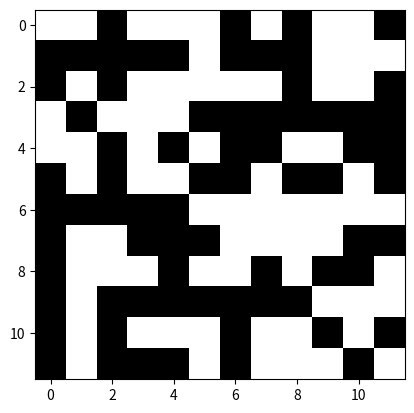

Generate this figure with matplotlib: (Note: this script raises an exception after producing the figure.)
#!/usr/bin/env python
# coding: utf-8

# ## Implementation of "Lacunarity indices as measures of landscape texture" Plotnick et.al
# 
# 
# 

# In[ ]:


import matplotlib.pyplot as plt
import numpy as np
from scipy.signal import convolve2d as conv2d
import time
import pandas as pd


# In[ ]:


x1 = np.zeros((12,12))
x1[0,:] = 1
x1[-1,:] = 1
x1[-2,:] = 1
x1[:, 0] = 1
x1[:,-1] = 1
x1[:, 1] = 1
x1[:, -2] =1

plt.imshow(x1, cmap = 'gray')


# In[ ]:


x2 = np.array([
    1,1,0,1,1,1,0,1,0,1,1,0,
    0,0,0,0,0,1,0,0,0,1,1,1,
    0,1,0,1,1,1,1,1,0,1,1,0,
    1,0,1,1,1,0,0,0,0,0,0,0,
    1,1,0,1,0,1,0,0,1,1,0,0,
    0,1,0,1,1,0,0,1,0,0,1,0,
    0,0,0,0,0,1,1,1,1,1,1,1,
    0,1,1,0,0,0,1,1,1,1,0,0,
    0,1,1,1,0,1,1,0,1,0,0,1,
    0,1,0,0,0,0,0,0,0,1,1,1,
    0,1,0,1,1,1,0,1,1,0,1,0,
    0,1,0,0,0,1,0,1,1,1,0,1]).reshape((12,12))

plt.imshow(x2, cmap = 'gray')


# In[ ]:


def lac_calc_table(x, box):
    
    """ Outputs a table of S, n(S,r),Q(S,r),
       SQ(S,r), S^2Q(S, r) for a given box 
       size r, as in table 1 in the paper
       
       Arguments
       ---------
       x : a 2d binary map
       box : box size 
       
       Returns
       _______
       
       pandas dataframe 
       
       
       """
    
    
    S = np.array([i for i in range(0, (box**2) + 1)]) # possible number of occupancied sites in a box 
    
    '''
    a =  np.ravel(conv2d(x2, np.ones((box, box)), mode = 'valid'))
    count = np.array([sum(a.ravel()==i) for i in range(0,box**2 + 1)])
    '''
    count, edge= np.histogram(np.ravel(conv2d(x, np.ones((box, box)), mode = 'valid')),
                              bins = [i for i in range(0, (box**2) + 2)])
    
    N_r =  (x.shape[0] - r + 1)**2
    
    q = count/N_r
    sq = S*q
    s2q = S*S*q
    z1 =  sum(sq)
    z2 = sum(s2q)
    lambda_ = z2/(z1**2)
    
    df = pd.DataFrame({'S':S,
                   'n(S,r)':count,
                   'Q(S,r)':q,
                    'SQ(S,r)':sq,
                    'S2Q(S,r)':s2q})
    
    print('box size r : ' ,r)
    print('Z(1):', z1)
    print('Z(2):', z2)
    print('lambda:', lambda_)
    
    return df


# In[ ]:


lac_calc_table(x2, 2)


# # Lacunarity analysis of simulated maps
# 
# ### Hierarchically structured random maps were generated by a recursive algorithm derived from the methods of fractal geometry known as curdling 

# In[ ]:


def RandHierarchFracGen(level, size, prob1 ):
    
    
    '''
    The funtion generates hierarchically 
    structured random maps using curdling.
    
    args: level- number of levels of succesively
                 finer scales within the map
                 
          size - size of the final map
          
          prob1 - list containing fraction of 
                  1s in each level
                  
    returns : A numpy array
    
    
    '''
    
    
    L = int(np.round(size**(1/level)))
    
    m = np.random.choice([1,0], size=((L,L)), replace=True, p=[prob1[0],1-prob1[0]])
    
    for k in range(1, level):
        
        A = m.ravel()

        B = []


        for r in range(len(A)):
            if A[r] == 1:
                   B.append(np.random.choice([1,0], size=((L,L)), replace=True, p=[prob1[k],1-prob1[k]]))
            else:
                B.append(np.zeros((L,L)))
                
                
        B =  np.array(B)
        
        

        x =  np.zeros((L**(k+1),L**(k+1)))
        
        
        p = 0
        
        for i in range(0, L**k):
            for j in range(0,L**k):

                r1 = L*i
                r2 = r1 + L

                c1 =  L*j
                c2 =  c1 + L
                x[r1:r2, c1:c2] = B[p]
                p+=1

        m = x
        
        
        #plt.imshow(m, cmap = 'gray')
        
        
        
        
    return m
    

    
    
    


# In[ ]:


fig, ax = plt.subplots(2,2,figsize=(15,15))
ax[0,0].imshow(RandHierarchFracGen(3, 216, [0.806, 0.806,0.806]), cmap = 'gray')
ax[0,1].imshow(RandHierarchFracGen(3, 216, [1,1,0.5]), cmap = 'gray')
ax[1,0].imshow(RandHierarchFracGen(3, 216, [0.5,1,1]), cmap = 'gray')
ax[1,1].imshow(RandHierarchFracGen(3, 216, [1,0.5,1]), cmap = 'gray')


# ## Lacunarity Analysis

# In[ ]:


map_type = ['Top91', 'Middle91', 'Bottom91', 'Same91', 
            'Top50', 'Middle50', 'Bottom50','Same50',
            'Top02', 'Middle02', 'Bottom02', 'Same02', 'Dn02', 'Up02']
p1 = [0.917,1,1,0.972,0.5,1,1,0.805,0.028,1,1,0.306,1,0.167 ]
p2 = [1, 0.917, 1,0.972,  1, 0.500, 1, 0.806, 1, 0.028,1, 0.306, 0.167, 1]
p3 = [1,1,0.917, 0.972, 1,1,0.500, 0.806, 1,1,0.028, 0.306, 0.167, 1]
P = [0.917,0.917,0.917,0.919,0.500,0.500, 0.500, 0.528,  0.028, 0.028, 0.028, 0.028,  0.028, 0.028 ]

#Total_Edges = []

maps = pd.DataFrame({'Map Type': map_type,'p1':p1, 'p2':p2, 'p3':p3, 'P':P })


# In[ ]:


maps


# In[ ]:


random91 = np.random.choice([1,0], size=((216,216)), replace=True, p=[0.917,1-0.917])
random50 = np.random.choice([1,0], size=((216,216)), replace=True, p=[0.5,0.5])
random02 = np.random.choice([1,0], size=((216,216)), replace=True, p=[0.028,1-0.028])


# In[ ]:


def lacunarity(x):


    
    box_size = [1,2,4,8,16,32,64,128]
    
    LAMBDA = []
  
    for box in box_size:
        
        count, edge= np.histogram(np.ravel(conv2d(x, np.ones((box, box)), mode = 'valid')), bins = [i for i in range(0, (box**2) + 2)])
        q = count/(x.shape[0] - box + 1)**2
        s = np.array([i for i in range(0,box**2 + 1)])
        lam_bda =  sum((s**2)*q)/(sum(q*s))**2
        
        LAMBDA.append(lam_bda)
    
        
        
        
    return LAMBDA


# In[ ]:


box_size = [1,2,4,8,16,32,64,128]
maps =  np.array(maps)


# In[ ]:


fig, ax =  plt.subplots(1,3,figsize=(9,3))

for i in range(len(maps)):
    if  maps[i,4] == 0.5: 
        ax[0].plot(np.log(box_size),np.log(lacunarity(RandHierarchFracGen(3, 216, maps[i,1:-1] )) ),'-o')
        
ax[0].plot(np.log(box_size),np.log(lacunarity(random50)), '--')
ax[0].set_title('P = 0.5')


for i in range(len(maps)):
    if  maps[i,4] == 0.917: 
        ax[1].plot(np.log(box_size),np.log(lacunarity(RandHierarchFracGen(3, 216, maps[i,1:-1] )) ),'-o')
        
ax[1].plot(np.log(box_size),np.log(lacunarity(random91)), '--')
ax[1].set_title('P = 0.917')


for i in range(len(maps)):
    if  maps[i,4] == 0.028: 
        ax[2].plot(np.log(box_size),np.log(lacunarity(RandHierarchFracGen(3, 216, maps[i,1:-1] )) ),'-o')
        
ax[2].plot(np.log(box_size),np.log(lacunarity(random02)), '--')
ax[2].set_title('P = 0.028')




fig.text(0.5, 0.04, 'ln (box size)', ha='center', va='center')
fig.text(0.06, 0.5, 'ln (lacunarity)', ha='center', va='center', rotation='vertical')


# In[ ]:


get_ipython().run_line_magic('timeit', 'RandHierarchFracGen(3, 216, [0.806, 0.806,0.806])')


# In[ ]:


get_ipython().run_line_magic('prun', 'RandHierarchFracGen(3, 216, [0.806, 0.806,0.806])')


# In[ ]:




